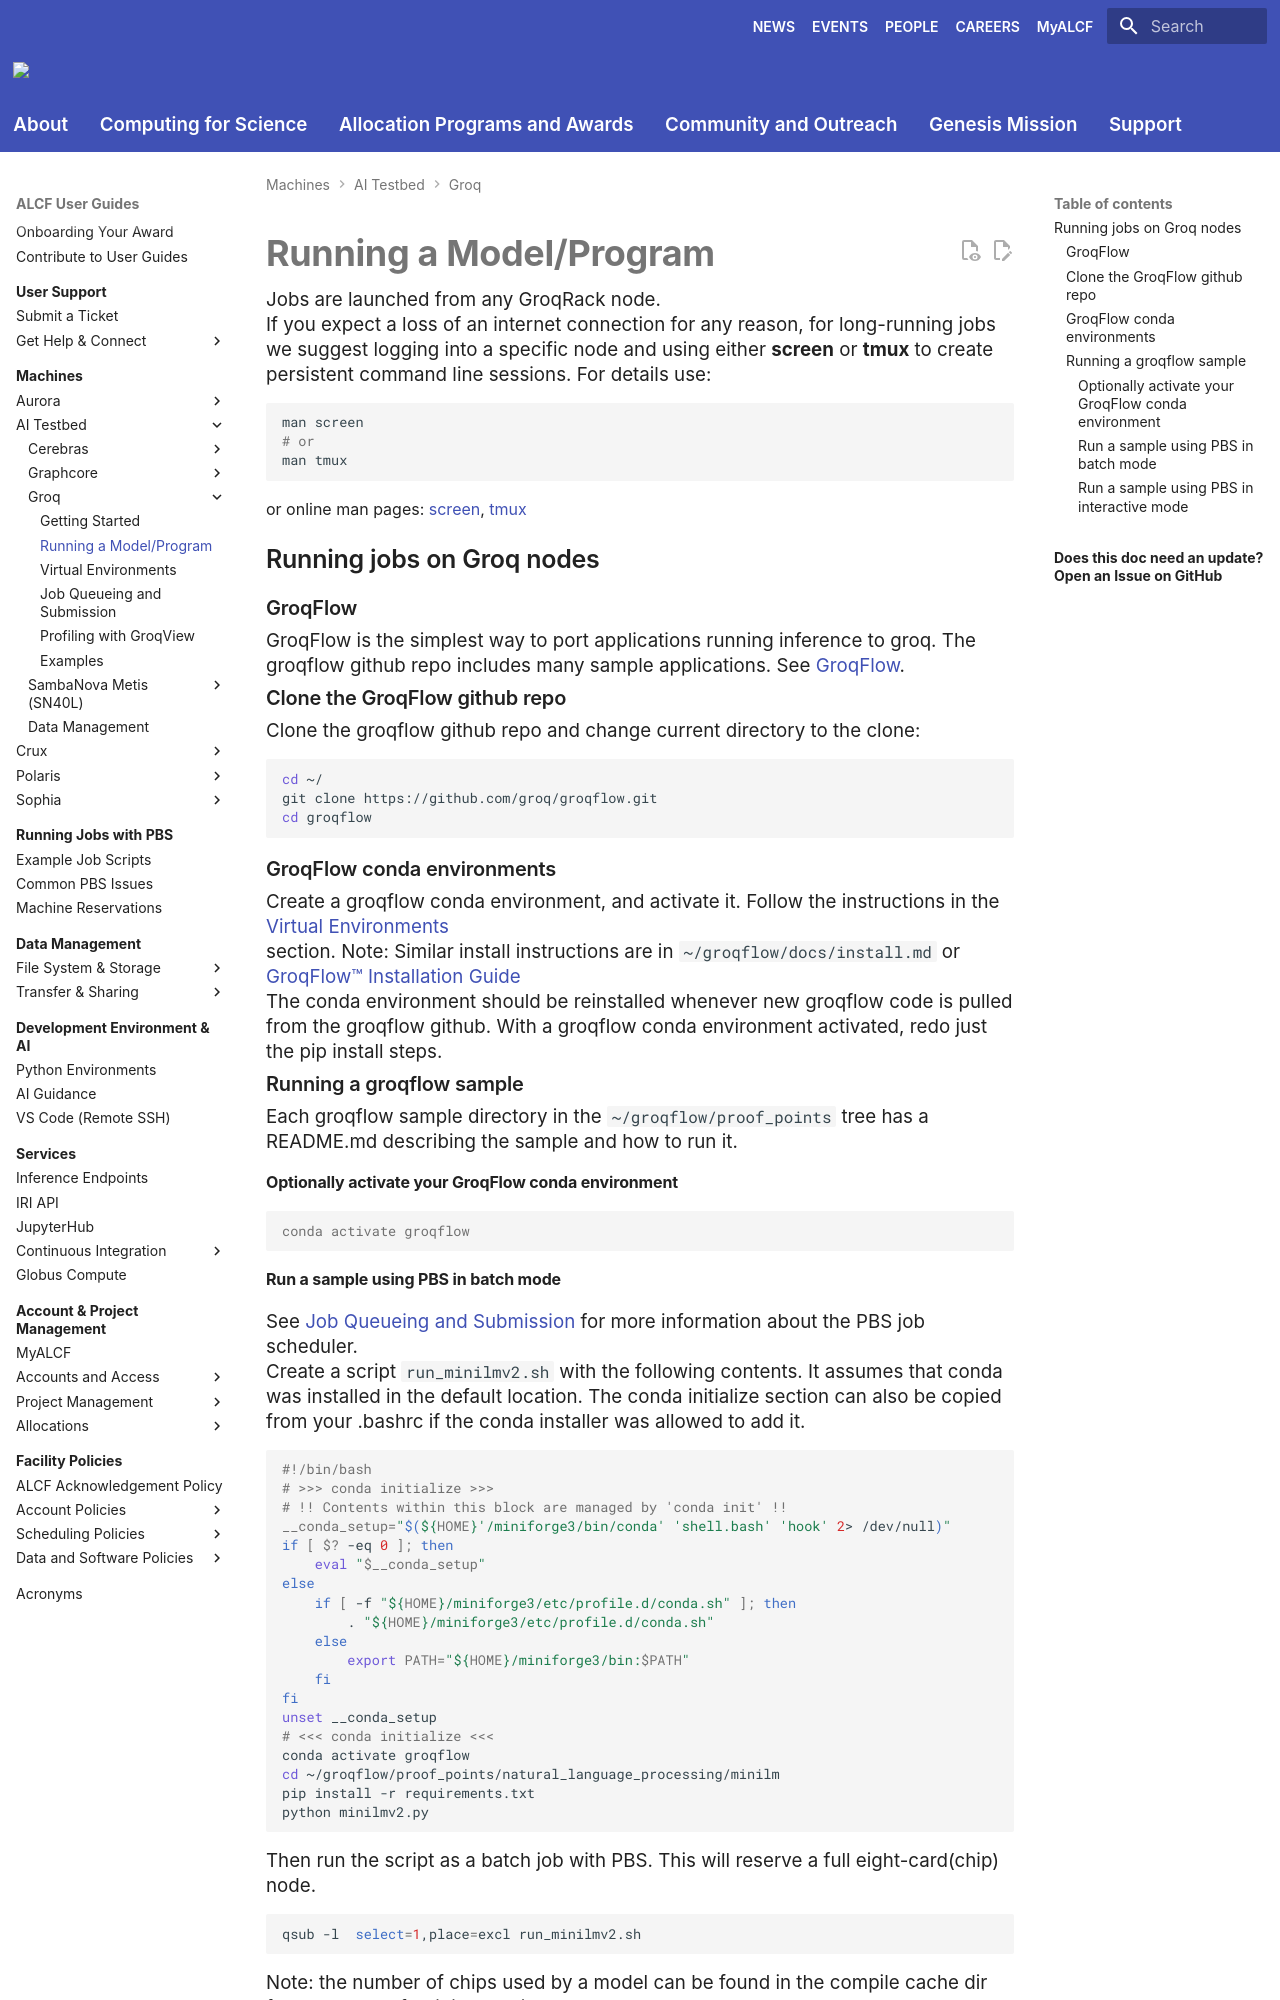

repository: argonne-lcf/user-guides · page: ai-testbed/groq/running-a-model-or-program/index.html · generator: mkdocs

# Running a Model/Program

Jobs are launched from any GroqRack node. <br>
If you expect a loss of an internet connection for any reason, for long-running jobs we suggest logging into a specific node and using either **screen** or **tmux** to create persistent command line sessions.  For details use:

```bash
man screen
# or
man tmux
```
or online man pages: [screen](https://manpages.ubuntu.com/manpages/jammy/en/man1/screen.1.html), [tmux](https://manpages.ubuntu.com/manpages/jammy/en/man1/tmux.1.html)

## Running jobs on Groq nodes

### GroqFlow

GroqFlow is the simplest way to port applications running inference to groq. The groqflow github repo includes many sample applications.</br>
See [GroqFlow](https://github.com/groq/groqflow/tree/main).

### Clone the GroqFlow github repo

Clone the groqflow github repo and change current directory to the clone:
```bash
cd ~/
git clone https://github.com/groq/groqflow.git
cd groqflow
```

### GroqFlow conda environments

Create a groqflow conda environment, and activate it.
Follow the instructions in the [Virtual Environments](virtual-environments.md) <br> section.
Note: Similar install instructions are in `~/groqflow/docs/install.md` or [GroqFlow™ Installation Guide](https://github.com/groq/groqflow/blob/main/docs/install.md)<br>
The conda environment should be reinstalled whenever new groqflow code is pulled from the groqflow github. With a groqflow conda environment activated, redo just the pip install steps.

### Running a groqflow sample
Each groqflow sample directory in the `~/groqflow/proof_points` tree has a README.md describing the sample and how to run it.

#### Optionally activate your GroqFlow conda environment
```console
conda activate groqflow
```
